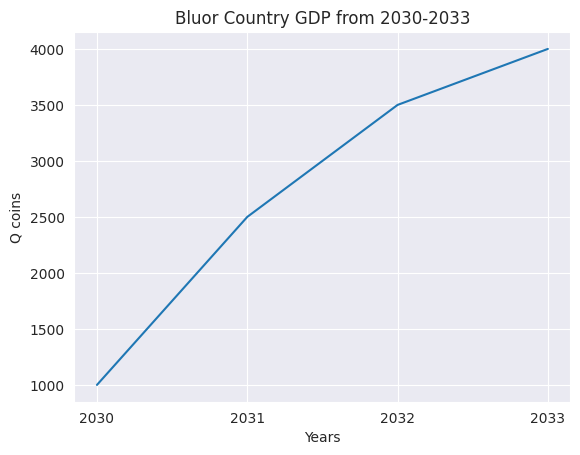

Here is the Python script that generated this plot:
import matplotlib.pyplot as plt
import seaborn as sns 

sns.set_style("darkgrid")

x = [2030, 2031, 2032, 2033]
y = [1000, 2500, 3500, 4000]

plt.plot(x, y)
plt.xticks(x, ["2030", "2031", "2032", "2033"])
plt.title("Bluor Country GDP from 2030-2033")
plt.xlabel("Years")
plt.ylabel("Q coins")
plt.show()